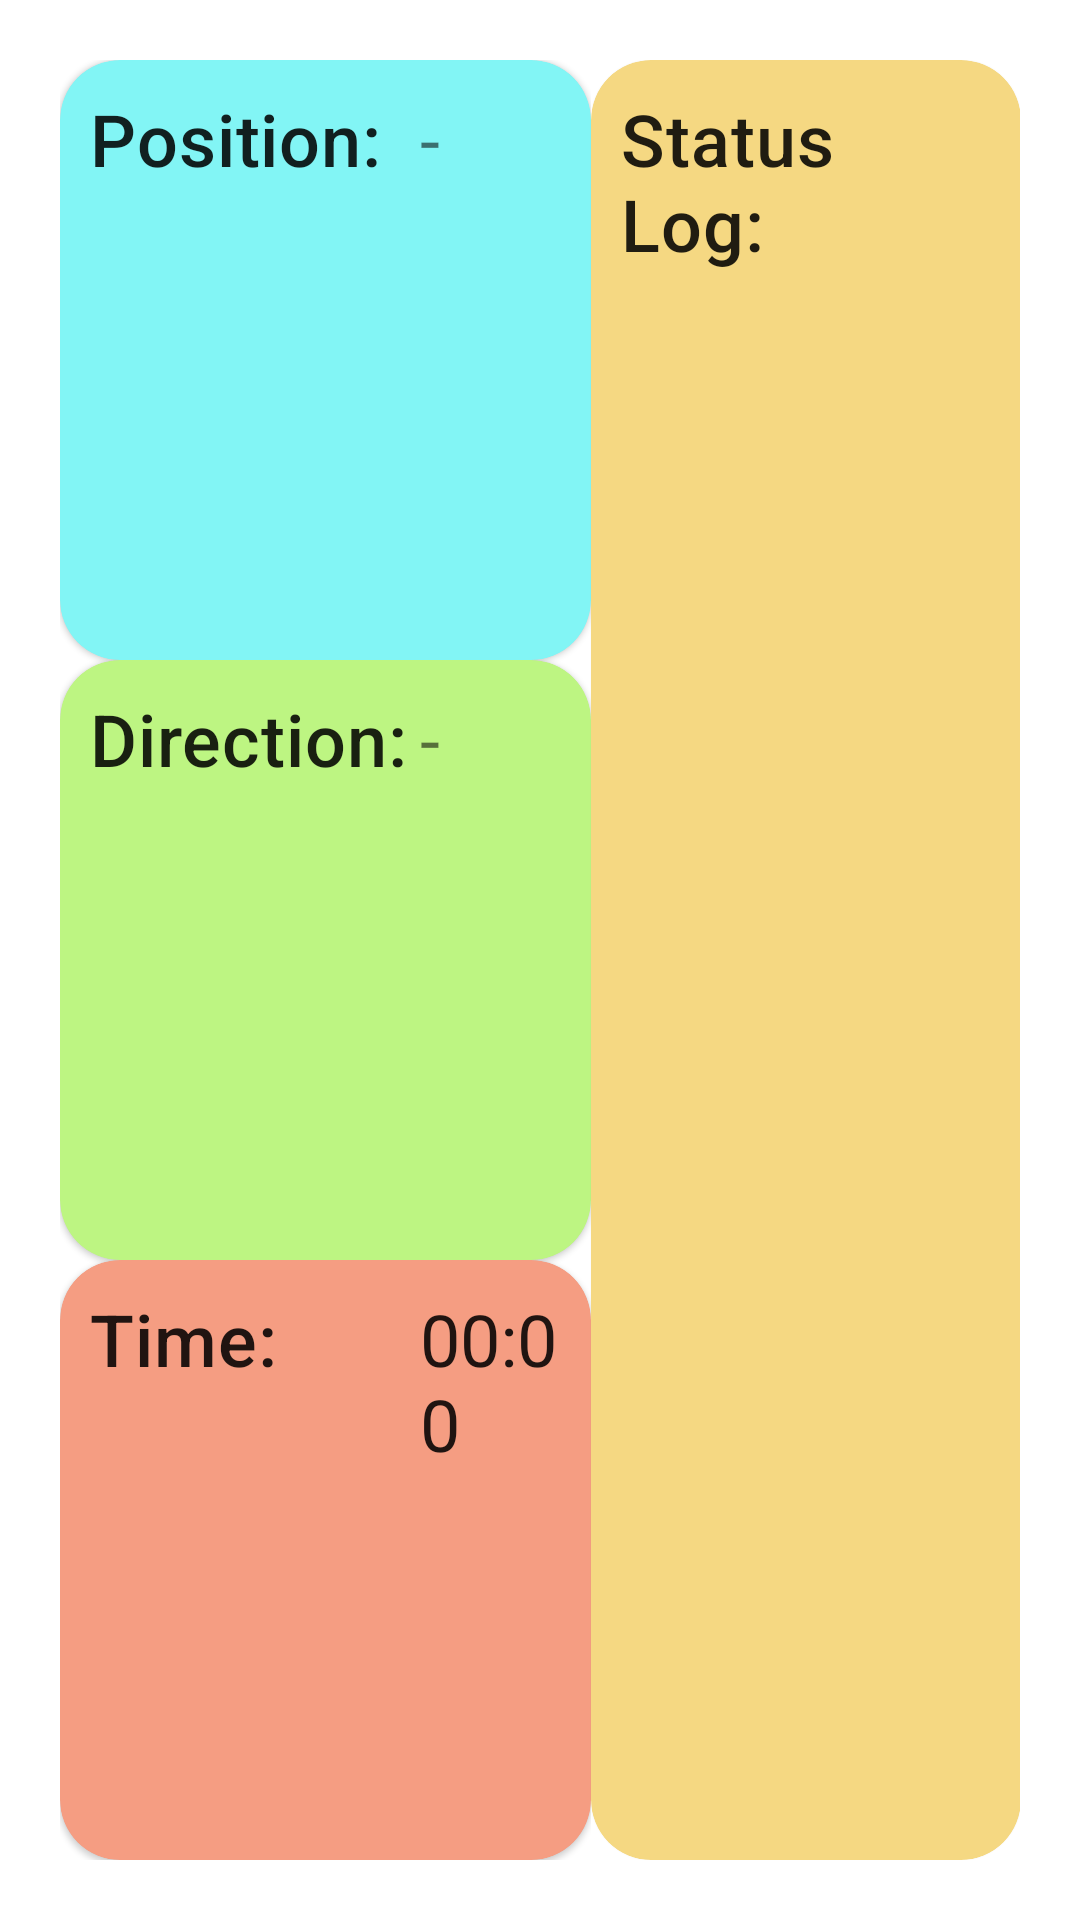

Reconstruct the res/layout file that produces this screen, plus the resources it refers to.
<!-- AndroidManifest.xml: application theme Theme.MDPGroup6 -->
<!-- res/layout/fragment_status_display.xml -->
<?xml version="1.0" encoding="utf-8"?>
<androidx.constraintlayout.widget.ConstraintLayout
    xmlns:android="http://schemas.android.com/apk/res/android"
    xmlns:app="http://schemas.android.com/apk/res-auto"
    xmlns:tools="http://schemas.android.com/tools"
    android:id="@+id/frameLayout2"
    android:layout_width="match_parent"
    android:layout_height="match_parent"
    android:background="#FFFFFF">

    <LinearLayout
        android:layout_width="match_parent"
        android:layout_height="match_parent"
        android:baselineAligned="false"
        android:orientation="horizontal">

        <LinearLayout
            android:layout_width="match_parent"
            android:layout_height="match_parent"
            android:layout_margin="20dp"
            android:layout_weight="3">

            <LinearLayout
                android:layout_width="wrap_content"
                android:layout_height="match_parent"
                android:layout_weight="6"
                android:orientation="vertical">

                <com.google.android.material.card.MaterialCardView
                    android:id="@+id/position_card"
                    android:layout_width="match_parent"
                    android:layout_height="match_parent"
                    android:layout_weight="5"
                    app:cardBackgroundColor="#82f5f5"
                    app:cardCornerRadius="20dp"
                    app:layout_constraintBottom_toBottomOf="parent"
                    app:layout_constraintTop_toTopOf="parent"
                    tools:layout_editor_absoluteX="8dp">

                    
                    <TextView
                        android:layout_width="wrap_content"
                        android:layout_height="wrap_content"
                        android:layout_margin="10dp"
                        android:text="@string/robot_position"
                        android:textAppearance="?attr/textAppearanceHeadline6"
                        android:textSize="24sp" />

                    <TextView
                        android:id="@+id/robotPosText"
                        android:layout_width="wrap_content"
                        android:layout_height="wrap_content"
                        android:layout_marginLeft="120dp"
                        android:layout_marginTop="10dp"
                        android:text="-"
                        android:textSize="24sp" />

                </com.google.android.material.card.MaterialCardView>

                <com.google.android.material.card.MaterialCardView
                    android:id="@+id/direction_card"
                    android:layout_width="match_parent"
                    android:layout_height="match_parent"
                    android:layout_weight="5"
                    app:cardBackgroundColor="#bdf582"
                    app:cardCornerRadius="20dp"
                    app:layout_constraintBottom_toBottomOf="parent"
                    app:layout_constraintTop_toTopOf="parent"
                    tools:layout_editor_absoluteX="8dp">

                    
                    <TextView
                        android:layout_width="wrap_content"
                        android:layout_height="wrap_content"
                        android:layout_margin="10dp"
                        android:text="@string/robot_direction"
                        android:textAppearance="?attr/textAppearanceHeadline6"
                        android:textSize="24sp" />

                    <TextView
                        android:id="@+id/robotDirText"
                        android:layout_width="wrap_content"
                        android:layout_height="wrap_content"
                        android:layout_marginLeft="120dp"
                        android:layout_marginTop="10dp"
                        android:text="-"
                        android:textSize="24sp" />

                </com.google.android.material.card.MaterialCardView>

                <com.google.android.material.card.MaterialCardView
                    android:id="@+id/time_card"
                    android:layout_width="match_parent"
                    android:layout_height="match_parent"
                    android:layout_weight="5"
                    app:cardBackgroundColor="#f59d82"
                    app:cardCornerRadius="20dp"
                    app:layout_constraintBottom_toBottomOf="parent"
                    app:layout_constraintTop_toTopOf="parent"
                    tools:layout_editor_absoluteX="8dp">

                    
                    <TextView
                        android:layout_width="wrap_content"
                        android:layout_height="wrap_content"
                        android:layout_margin="10dp"
                        android:text="@string/time_taken"
                        android:textAppearance="?attr/textAppearanceHeadline6"
                        android:textSize="24sp" />

                    <Chronometer
                        android:id="@+id/chronometer"
                        android:layout_width="wrap_content"
                        android:layout_height="wrap_content"
                        android:layout_marginLeft="120dp"
                        android:layout_marginTop="10dp"
                        android:textSize="24sp" />

                </com.google.android.material.card.MaterialCardView>

            </LinearLayout>

            <Space
                android:layout_width="wrap_content"
                android:layout_height="match_parent"
                android:layout_weight="1" />


            <com.google.android.material.card.MaterialCardView
                android:id="@+id/textlog_card"
                android:layout_width="wrap_content"
                android:layout_height="match_parent"
                android:layout_weight="6"
                app:cardBackgroundColor="#f5d882"
                app:cardCornerRadius="20dp"
                app:layout_constraintBottom_toBottomOf="parent"
                app:layout_constraintTop_toTopOf="parent"
                tools:layout_editor_absoluteX="8dp">

                

                <TextView
                    android:layout_width="wrap_content"
                    android:layout_height="wrap_content"
                    android:layout_margin="10dp"
                    android:text="@string/text_log"
                    android:textAppearance="?attr/textAppearanceHeadline6"
                    android:textSize="24sp" />

                <ScrollView
                    android:layout_width="match_parent"
                    android:layout_height="match_parent"
                    android:layout_marginLeft="10dp"
                    android:layout_marginTop="50dp">

                    <LinearLayout
                        android:id="@+id/status_log"
                        android:layout_width="match_parent"
                        android:layout_height="match_parent"
                        android:orientation="vertical" />
                </ScrollView>


            </com.google.android.material.card.MaterialCardView>

        </LinearLayout>

    </LinearLayout>

</androidx.constraintlayout.widget.ConstraintLayout>
<!-- resources referenced by this layout -->
<resources>
  <string name="robot_direction">Direction:</string>
  <string name="robot_position">Position:</string>
  <string name="text_log">Status Log:</string>
  <string name="time_taken">Time:</string>
  <style name="Theme.MDPGroup6" parent="Theme.MaterialComponents.DayNight.NoActionBar">
          
          <item name="colorPrimary">@color/purple_700</item>
          <item name="colorPrimaryVariant">@color/pink_700</item>
          <item name="colorOnPrimary">@color/white</item>
          
          <item name="colorSecondary">@color/teal_200</item>
          <item name="colorSecondaryVariant">@color/teal_700</item>
          <item name="colorOnSecondary">@color/black</item>
          
          <item name="android:statusBarColor" tools:targetApi="l">?attr/colorPrimaryVariant</item>
          
      </style>
  <color name="purple_700">#bf2525</color>
  <color name="pink_700">#f59f09</color>
  <color name="white">#FFFFFFFF</color>
  <color name="teal_200">#FF03DAC5</color>
  <color name="teal_700">#FF018786</color>
  <color name="black">#FF000000</color>
</resources>
